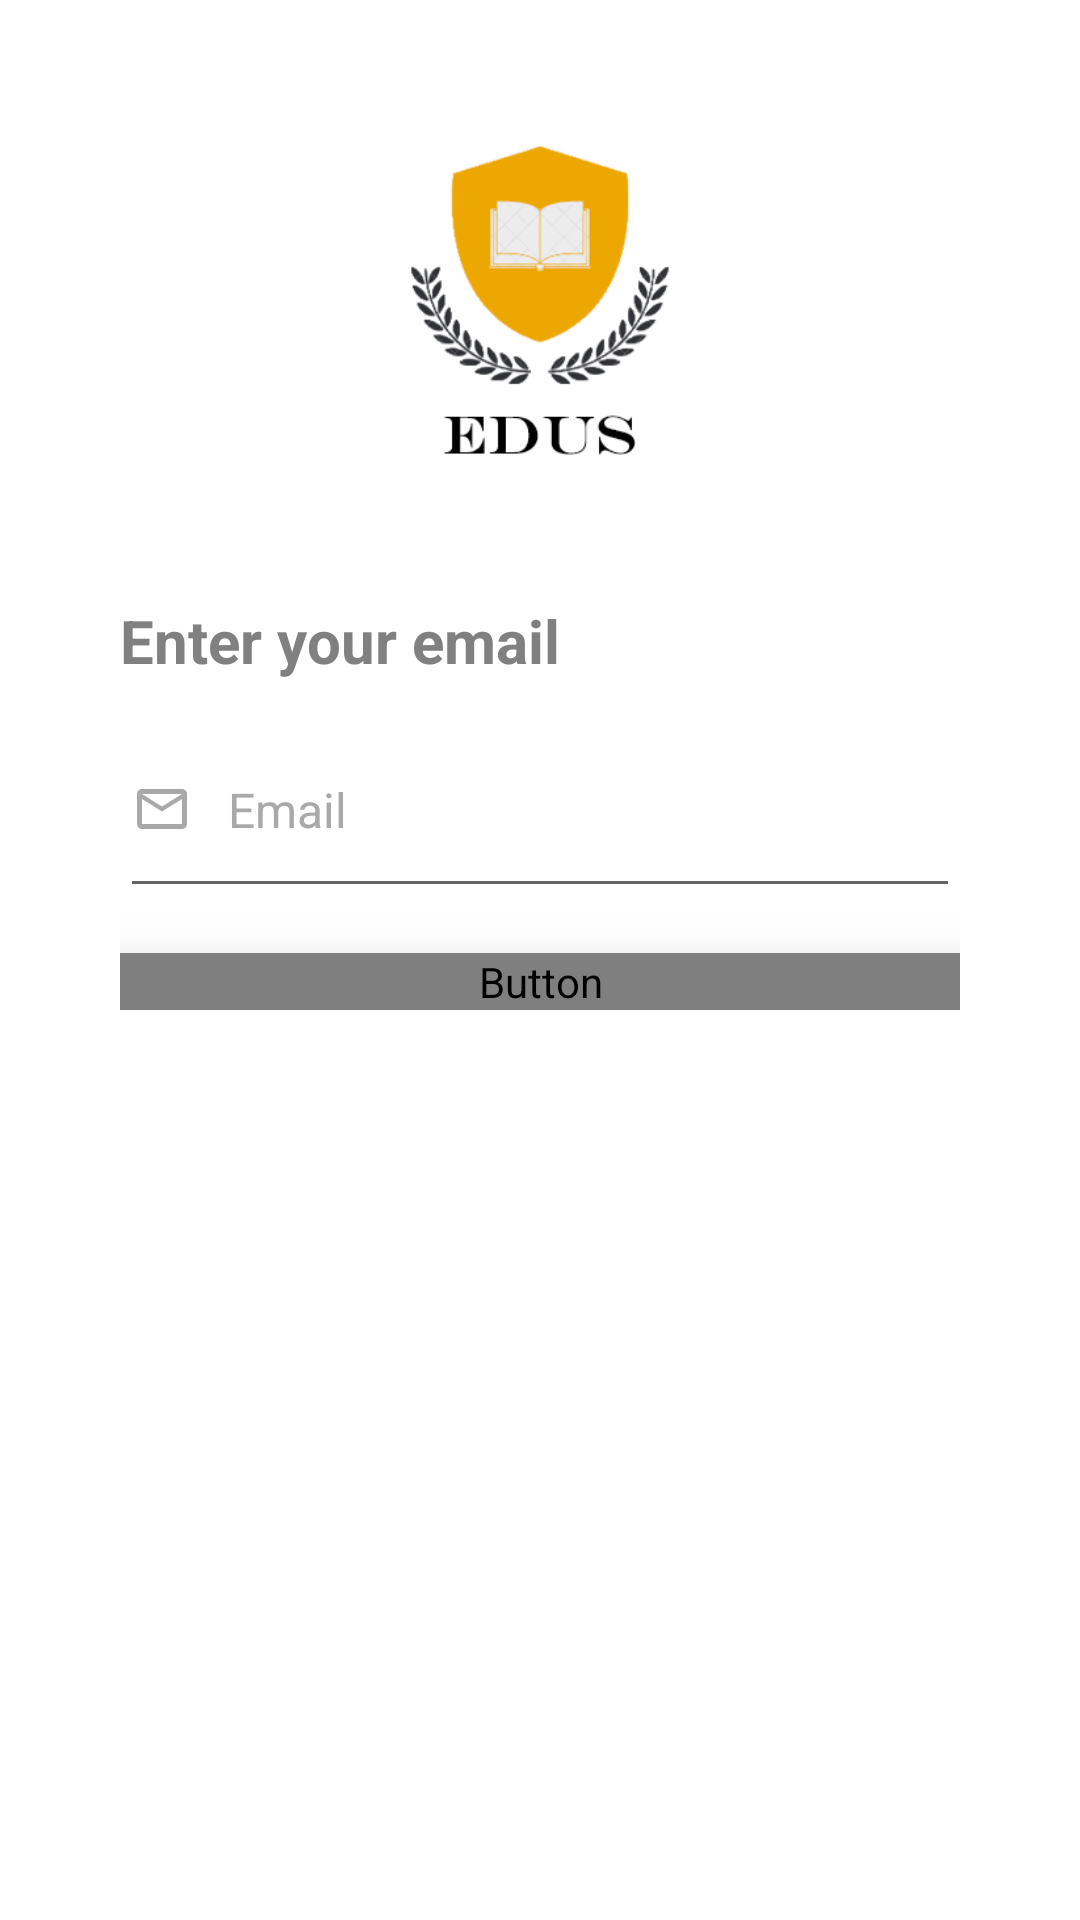

Layout XML and referenced resources for this Android screen:
<!-- AndroidManifest.xml: application theme Theme.EduSystem -->
<!-- res/layout/activity_forgot_password.xml -->
<?xml version="1.0" encoding="utf-8"?>
<RelativeLayout xmlns:android="http://schemas.android.com/apk/res/android"
    android:layout_width="match_parent"
    android:layout_height="wrap_content"
    android:background="@null">

    <ImageView
        android:id="@+id/logo"
        android:layout_width="140dp"
        android:layout_height="140dp"
        android:layout_centerHorizontal="true"
        android:layout_marginTop="30dp"
        android:src="@drawable/temp_logo" />

    <LinearLayout
        android:layout_width="match_parent"
        android:layout_height="wrap_content"
        android:layout_below="@+id/logo"
        android:layout_marginHorizontal="40dp"
        android:layout_marginTop="20dp"
        android:orientation="vertical">

        <TextView
            android:layout_width="wrap_content"
            android:layout_height="wrap_content"
            android:layout_below="@+id/logo"
            android:layout_marginTop="10dp"
            android:text="Enter your email"
            android:textColor="@color/gray"
            android:textSize="20sp"
            android:textStyle="bold" />

        <EditText
            android:id="@+id/etEmail"
            android:layout_width="match_parent"
            android:layout_height="wrap_content"
            android:layout_marginTop="10dp"
            android:drawableStart="@drawable/ic_mail"
            android:drawablePadding="12dp"
            android:hint="Email"
            android:inputType="textPersonName"
            android:paddingVertical="22dp"
            android:textColorHint="@color/dark_gray"
            android:textSize="16dp" />

        <Button
            android:id="@+id/btnReset"
            android:layout_width="match_parent"
            android:layout_height="wrap_content"
            android:layout_marginTop="15dp"
            android:background="@drawable/login_btn"
            android:elevation="6dp"
            android:fontFamily="@font/poppins_semibold"
            android:stateListAnimator="@null"
            android:text="Reset Password"
            android:textAllCaps="false"
            android:textColor="@color/white"
            android:textSize="16dp"
            android:translationZ="8dp" />


    </LinearLayout>

</RelativeLayout>
<!-- resources referenced by this layout -->
<resources>
  <color name="dark_gray">#A9A9A9</color>
  <color name="gray">#808080</color>
  <color name="white">#FFFFFFFF</color>
  <!-- drawable ic_mail (drawable) -->
  <vector android:height="20dp" android:tint="#A9A9A9"
      android:viewportHeight="24" android:viewportWidth="24"
      android:width="20dp" xmlns:android="http://schemas.android.com/apk/res/android">
      <path android:fillColor="@android:color/white" android:pathData="M20,4L4,4c-1.1,0 -1.99,0.9 -1.99,2L2,18c0,1.1 0.9,2 2,2h16c1.1,0 2,-0.9 2,-2L22,6c0,-1.1 -0.9,-2 -2,-2zM20,18L4,18L4,8l8,5 8,-5v10zM12,11L4,6h16l-8,5z"/>
  </vector>
  <!-- drawable temp_logo: png bitmap (drawable, 30479 bytes) -->
  <style name="Theme.EduSystem" parent="Theme.MaterialComponents.DayNight.NoActionBar">
          
          <item name="colorPrimary">@color/blue</item>
          <item name="colorPrimaryVariant">@color/purple_700</item>
          <item name="colorOnPrimary">@color/white</item>
          
          <item name="colorSecondary">@color/teal_200</item>
          <item name="colorSecondaryVariant">@color/teal_700</item>
          <item name="colorOnSecondary">@color/black</item>
          
          <item name="android:statusBarColor" tools:targetApi="l">?attr/colorPrimaryVariant</item>
          
      </style>
  <color name="blue">#3E45C9</color>
  <color name="purple_700">#FF3700B3</color>
  <color name="teal_200">#FF03DAC5</color>
  <color name="teal_700">#FF018786</color>
  <color name="black">#FF000000</color>
</resources>
